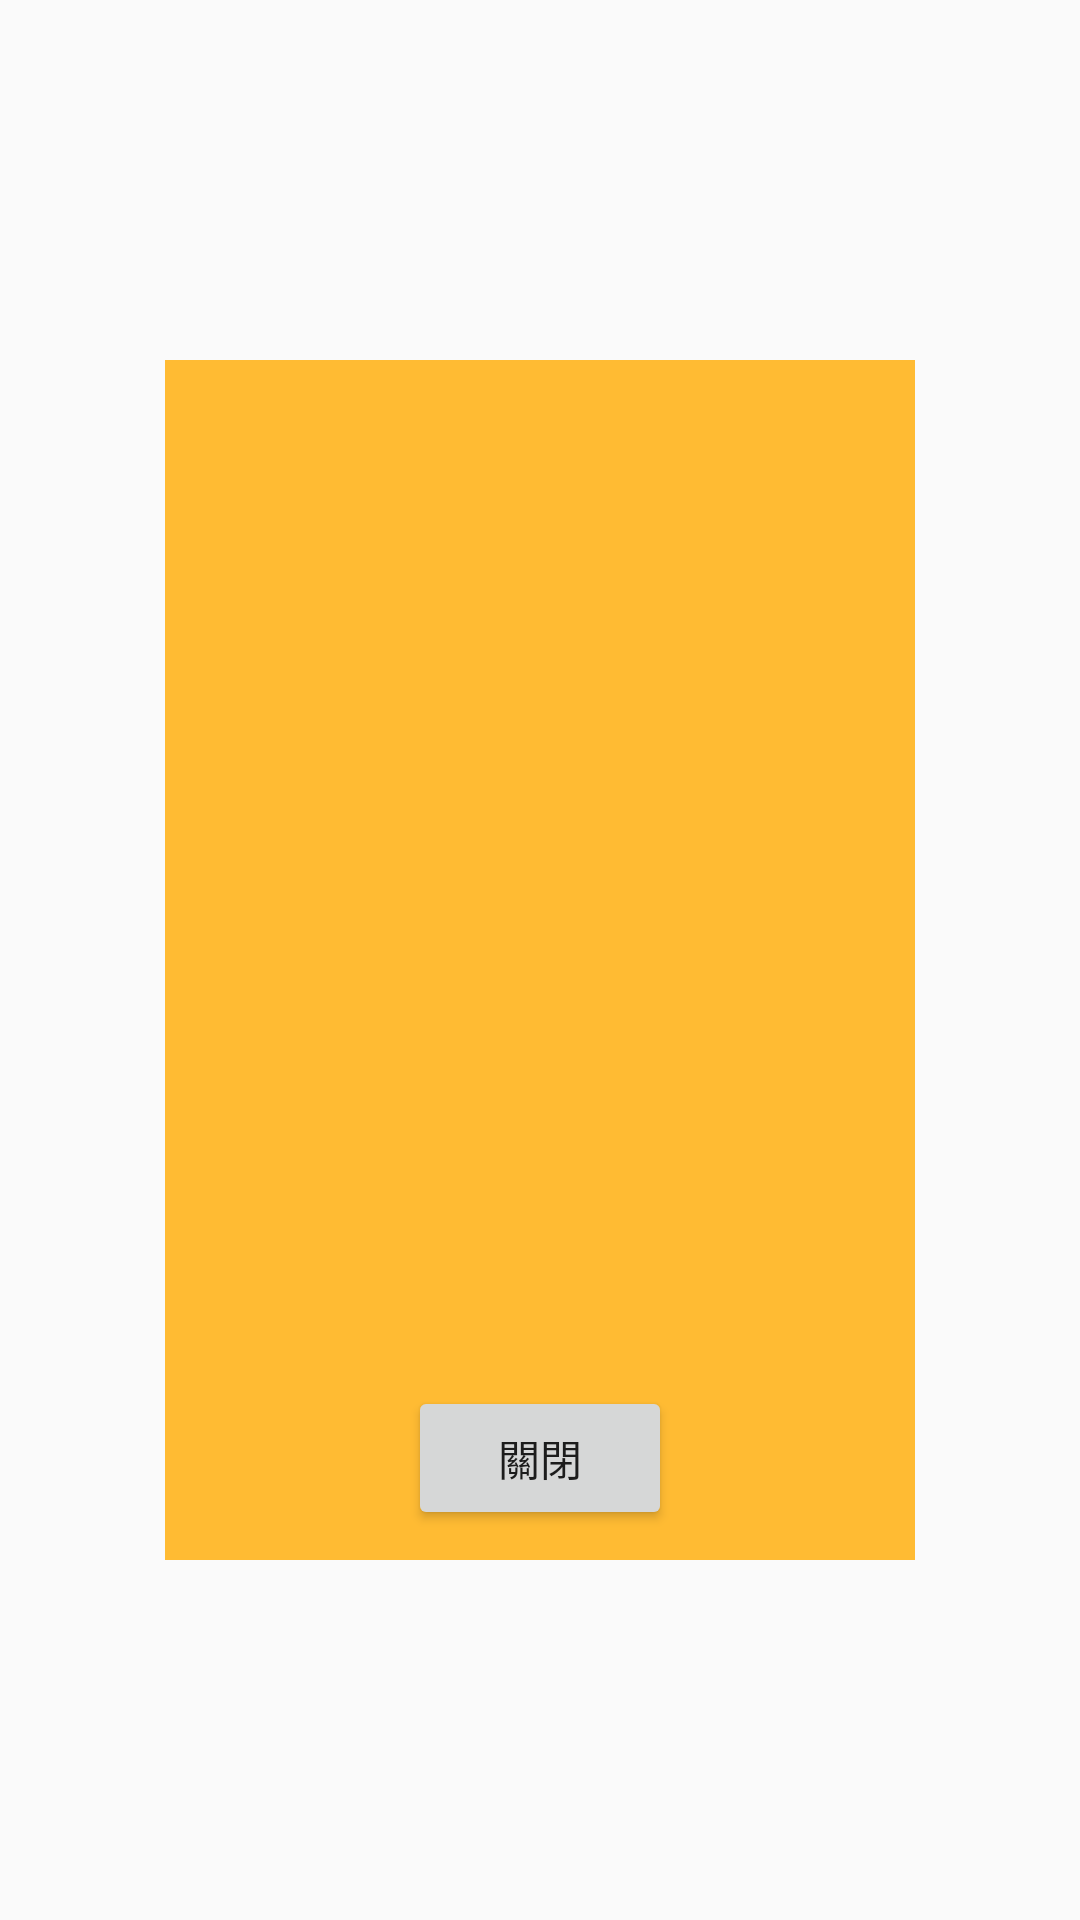

Layout XML and referenced resources for this Android screen:
<!-- AndroidManifest.xml: application theme AppTheme -->
<!-- res/layout/dialog_timeout.xml -->
<?xml version="1.0" encoding="utf-8"?>
<androidx.constraintlayout.widget.ConstraintLayout
    xmlns:android="http://schemas.android.com/apk/res/android"
    xmlns:app="http://schemas.android.com/apk/res-auto"
    android:layout_width="match_parent"
    android:layout_height="match_parent">

    <androidx.constraintlayout.widget.ConstraintLayout
        android:layout_width="250dp"
        android:layout_height="400dp"
        android:background="@android:color/holo_orange_light"
        app:layout_constraintBottom_toTopOf="@id/gl_bottom"
        app:layout_constraintLeft_toRightOf="@id/gl_left"
        app:layout_constraintRight_toLeftOf="@id/gl_right"
        app:layout_constraintTop_toBottomOf="@id/gl_top">


        <Button
            android:layout_width="wrap_content"
            android:layout_height="wrap_content"
            android:layout_marginBottom="10sp"
            android:text="關閉"
            app:layout_constraintBottom_toBottomOf="parent"
            app:layout_constraintLeft_toLeftOf="parent"
            app:layout_constraintRight_toRightOf="parent" />


    </androidx.constraintlayout.widget.ConstraintLayout>

    <androidx.constraintlayout.widget.Guideline
        android:id="@+id/gl_left"
        android:layout_width="wrap_content"
        android:layout_height="wrap_content"
        android:orientation="vertical"
        app:layout_constraintGuide_percent="0.2" />

    <androidx.constraintlayout.widget.Guideline
        android:id="@+id/gl_right"
        android:layout_width="wrap_content"
        android:layout_height="wrap_content"
        android:orientation="vertical"
        app:layout_constraintGuide_percent="0.8" />

    <androidx.constraintlayout.widget.Guideline
        android:id="@+id/gl_top"
        android:layout_width="wrap_content"
        android:layout_height="wrap_content"
        android:orientation="horizontal"
        app:layout_constraintGuide_percent="0.2" />

    <androidx.constraintlayout.widget.Guideline
        android:id="@+id/gl_bottom"
        android:layout_width="wrap_content"
        android:layout_height="wrap_content"
        android:orientation="horizontal"
        app:layout_constraintGuide_percent="0.8" />


</androidx.constraintlayout.widget.ConstraintLayout>
<!-- resources referenced by this layout -->
<resources>
  <style name="AppTheme" parent="Theme.AppCompat.Light.DarkActionBar">
          
          <item name="colorPrimary">@color/colorPrimary</item>
          <item name="colorPrimaryDark">@color/colorPrimaryDark</item>
          <item name="colorAccent">@color/colorAccent</item>
      </style>
  <color name="colorPrimary">#6200EE</color>
  <color name="colorPrimaryDark">#3700B3</color>
  <color name="colorAccent">#03DAC5</color>
</resources>
